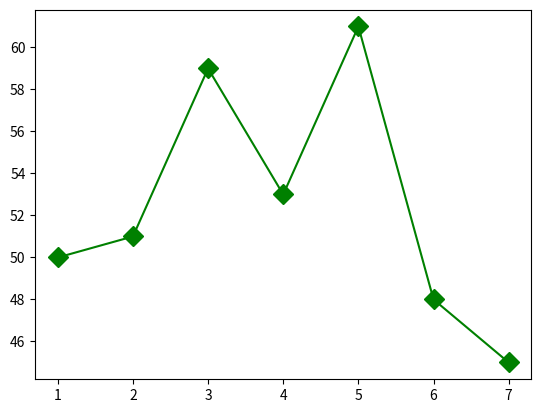

Source code (Python):
import pandas as pd
import matplotlib.pyplot as plt
import numpy as np

x = [1,2,3,4,5,6,7]
y = [50,51,59,53,61,48,45]

plt.plot(x, y, color = "green", marker = "D", linestyle = "-", markersize = 10)


